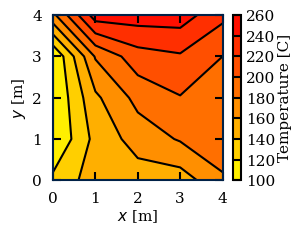

Python code for this plot:
###############################################################################
#
#    solve2DDiffusionEquation.py
#
#    - A script to set up and solve the 2D diffusion equation for conduction
#    in a plate, with fixed temperature boundary conditions applied on the
#    sides of the plate
#
#    [Chapter 2]
#
#    Author: Dr. Aidan Wimshurst (FluidMechanics101)
#
#    - Email: FluidMechanics101@gmail.com
#    - Web  : https://www.fluidmechanics101.com
#    - YouTube: Fluid Mechanics 101
#
#    Version 2.0.0 23/07/2019
#
#    Version 2.0.3 15/04/2022
#    - Updated for python 2 & python 3 compatability.
#
###############################################################################
#
# Required Modules for Matrices and Plotting
#
###############################################################################
import numpy as np
import matplotlib.pyplot as plt
import matplotlib.cm as cm
###############################################################################
#
#    User Inputs
#
###############################################################################

# Thermal Conductivity of the plate (W/mK)
conductivity = 100

# Thickness of the plate (m)
thickness = 0.1

# Length of the plate (x)
plateLength = 4.0

# Width of the plate (y)
plateWidth = 4.0

# Number of cells along the length (Nx)
numCellsLength = 4

# Number of cells along the width (Ny)
numCellsWidth = 4

# Temperature at the left end of the plate
temperatureLeft = 100

# Temperature at the bottom of the plate
temperatureBottom = 150

# Temperature at the right of the plate
temperatureRight = 200

# Temperature at the top of the plate
temperatureTop = 250

# Heat source per unit volume (W/m3)
heatSourcePerVol = 1000

# Plot the data?
plotOutput = 'true'

# Print the set up data? (table of coefficients and matrices)
printSetup = 'true'

# Print the solution output (the temperature vector)
printSolution = 'true'

# ============================================================================
# Code Begins Here
# ============================================================================

# Define a line for printing (to ensure they have the same length)
lineSingle = '------------------------------------------------'
lineDouble = '================================================'

print (lineDouble)
print ('')
print ('   solve2DDiffusionEquation.py')
print ('')
print (' - Fluid Mechanics 101')
print (' - Author: Dr. Aidan Wimshurst')
print (' - Contact: FluidMechanics101@gmail.com')
print ('')
print (' [Chapter 2]')
print (lineDouble)

###############################################################################
#
#     Create the mesh of cells
#
###############################################################################

print (' Creating Mesh')
print (lineSingle)

# Start by calculating the number of cells
numCells = numCellsLength*numCellsWidth

# Calculate the number of faces
numFaces = (numCellsLength+1)*(numCellsWidth+1)

# Coodinates of the faces
# - Assemble as a single long vector, rather than a grid.
# - np.tile and np.repeat are useful for repeating regular patterns.
xFacesPattern = np.linspace(0, plateLength, numCellsLength+1)
yFacesPattern = np.linspace(0, plateWidth, numCellsWidth+1)
xFaces = np.tile(xFacesPattern, numCellsWidth+1)
yFaces = np.repeat(yFacesPattern, numCellsLength+1)

# Coordinates of the centroids
xCentroidPattern = 0.5*(xFacesPattern[1:] + xFacesPattern[0:-1])
yCentroidPattern = 0.5*(yFacesPattern[1:] + yFacesPattern[0:-1])
xCentroids = np.tile(xCentroidPattern, numCellsWidth)
yCentroids = np.repeat(yCentroidPattern, numCellsLength)

# Distance between the cell centroids and the boundaries
dLeftBoundary = 2.0*(xCentroids[0] - xFacesPattern[0])
dTopBoundary = 2.0*(yCentroids[0] - yFacesPattern[0])
dRightBoundary = 2.0*(xFacesPattern[-1] - xCentroids[-1])
dBottomBoundary = 2.0*(yFacesPattern[-1] - yCentroids[-1])

# Assemble the distance vectors
dLeftPattern = np.hstack([dLeftBoundary, xFacesPattern[1:] -
                          xFacesPattern[0:-1]])
dRightPattern = np.hstack([xFacesPattern[1:] - xFacesPattern[0:-1],
                           dRightBoundary])
dBottomPattern = np.hstack([yFacesPattern[1:]-yFacesPattern[0:-1],
                           dBottomBoundary])
dTopPattern = np.hstack([dTopBoundary, yFacesPattern[1:] -
                         yFacesPattern[0:-1]])

dLeft = np.tile(dLeftPattern[0:-1], numCellsWidth)
dRight = np.tile(dRightPattern[1:], numCellsWidth)
dBottom = np.repeat(dBottomPattern[1:], numCellsLength)
dTop = np.repeat(dTopPattern[0:-1], numCellsLength)

# Calculate the cell volumes. They are all have the same volume.
cellLength = plateLength/numCellsLength
cellWidth = plateWidth/numCellsWidth
cellVolume = cellLength*cellWidth*thickness

# Calculate the cross sectional area in the x and y directions
areaX = cellWidth*thickness
areaY = cellLength*thickness

# Identify the cells which have boundary faces. Give them an ID of 1.
topBoundaryID = np.hstack([np.ones(numCellsLength),
                           np.tile(np.zeros(numCellsLength),
                           numCellsWidth - 1)])
bottomBoundaryID = np.hstack([np.tile(np.zeros(numCellsLength),
                              numCellsWidth - 1), np.ones(numCellsLength)])
leftBoundaryID = np.tile(np.hstack([1.0, np.zeros(numCellsLength - 1)]),
                         numCellsWidth)
rightBoundaryID = np.tile(np.hstack([np.zeros(numCellsLength - 1),
                                     1.0]), numCellsWidth)

###############################################################################
#
#     Calculate the Matrix Coefficients
#
###############################################################################

print (' Calculating Matrix Coefficients')
print (lineSingle)

# Diffusive flux per unit area
DA_left = np.divide(conductivity*areaX, dLeft)
DA_right = np.divide(conductivity*areaX, dRight)
DA_bottom = np.divide(conductivity*areaY, dBottom)
DA_top = np.divide(conductivity*areaY, dTop)

# Source term Su
# --------------
# The volume heat flux is the same for interior and boundary cells
Su = cellVolume*np.ones(numCells)*heatSourcePerVol

# Add the contribution from each of the boundary faces
Su += (2.0*temperatureLeft*np.multiply(leftBoundaryID, DA_left))
Su += (2.0*temperatureRight*np.multiply(rightBoundaryID, DA_right))
Su += (2.0*temperatureBottom*np.multiply(bottomBoundaryID, DA_bottom))
Su += (2.0*temperatureTop*np.multiply(topBoundaryID, DA_top))

# Source term Sp
# ---------------
# The source term is zero for interior cells
Sp = np.zeros(numCells)

# Add the contribution from each of the boundary faces
Sp += (-2.0*DA_left*leftBoundaryID)
Sp += (-2.0*DA_right*rightBoundaryID)
Sp += (-2.0*DA_bottom*bottomBoundaryID)
Sp += (-2.0*DA_top*topBoundaryID)

# aL, aR, aT, aB
# --------------

# Only add contributions for interior cells
aL = np.multiply(DA_left, 1 - leftBoundaryID)
aR = np.multiply(DA_right, 1 - rightBoundaryID)
aB = np.multiply(DA_bottom, 1 - bottomBoundaryID)
aT = np.multiply(DA_top, 1 - topBoundaryID)

# Calculate ap from the other coefficients
aP = aL + aR + aB + aT - Sp

###############################################################################
#
#     Print the setup
#
###############################################################################

if (printSetup == 'true'):

    print (' Summary: Set Up')
    print (lineSingle)
    print ('Cell | aL | aR  |  aB |  aT | Sp  |   Su  |  aP ')
    print (lineSingle)
    for i in range(numCells):
        print (('%4i %5.1f %5.1f %5.1f %5.1f %5.1f %7.1f %5.1f' % (
            i+1, aL[i], aR[i], aB[i], aT[i], Sp[i], Su[i], aP[i])))
    print (lineSingle)

###############################################################################
#
#     Create the matrices
#
###############################################################################

print (' Assembling Matrices')
print (lineSingle)

# Start by creating an empty A matrix and an empty B matrix
Amatrix = np.zeros([numCells, numCells])
BVector = np.zeros(numCells)

# Populate the matrix one row at a time (i.e one cell at a time)

#
# NOTE: this method is deliberately inefficient for this problem
#        but it is useful for learning purposes. We could populate the
#        diagonals and the off-diagonals directly.

for i in range(numCells):

    # Do the A matrix diagonal coefficients
    Amatrix[i, i] = aP[i]

    # Do the B matrix coefficients
    BVector[i] = Su[i]

    # Does the cell have a left boundary?
    if (leftBoundaryID[i] == 0.0):
        Amatrix[i, i-1] = -1.0*aL[i]

    # Does the cell have a right boundary?
    if (rightBoundaryID[i] == 0.0):
        Amatrix[i, i+1] = -1.0*aR[i]

    # Does the cell have a bottom boundary?
    if (bottomBoundaryID[i] == 0.0):
        Amatrix[i, i+numCellsLength] = -1.0*aB[i]

    # Does the cell have a top boundary?
    if (topBoundaryID[i] == 0.0):
        Amatrix[i, i-numCellsLength] = -1.0*aT[i]

###############################################################################
#
#     Print the A matrix as a check
#
###############################################################################

if (printSetup == 'true'):

    np.set_printoptions(linewidth=np.inf)
    print (Amatrix)
    print (lineSingle)

###############################################################################
#
#     Solve the matrices
#
###############################################################################

print (' Solving ...')
print (lineSingle)

# Use the built-in python solution module
Tvector = np.linalg.solve(Amatrix, BVector)

# Reshape the vector into a grid
Tgrid = Tvector.reshape(numCellsWidth, numCellsLength)

print (' Equations Solved')
print (lineSingle)

###############################################################################
#
#     Print the Results
#
###############################################################################

if (printSolution == 'true'):

    print (' Solution: Temperature Field')
    print (lineSingle)
    print (Tgrid)
    print (lineSingle)

###############################################################################
#
#     Heat Fluxes
#
###############################################################################

# Calculate the temperature differences
# - To do this we need to stack on the boundary temperatures onto the grid
Tleftrightshift = np.hstack([temperatureLeft*np.ones([numCellsWidth, 1]),
                            Tgrid,
                            temperatureRight*np.ones([numCellsWidth, 1])])
Ttopbottomshift = np.vstack([temperatureTop*np.ones([numCellsLength]),
                            Tgrid,
                            temperatureBottom*np.ones([numCellsLength])])

# Now we can calculate the temperature differences
deltaTleft = Tleftrightshift[:, 1:-1]-Tleftrightshift[:, 0:-2]
deltaTright = Tleftrightshift[:, 2:]-Tleftrightshift[:, 1:-1]
deltaTtop = Ttopbottomshift[0:-2, :]-Ttopbottomshift[1:-1, :]
deltaTbottom = Ttopbottomshift[1:-1, :] - Ttopbottomshift[2:, :]

# We now need to calculate the diffusive heat flux (DA) on each face
# - Start by reshaping the DA vectors into a grid of the correct size
DA_left_grid = DA_left.reshape(numCellsWidth, numCellsLength)
DA_right_grid = DA_right.reshape(numCellsWidth, numCellsLength)
DA_top_grid = DA_top.reshape(numCellsWidth, numCellsLength)
DA_bottom_grid = DA_bottom.reshape(numCellsWidth, numCellsLength)

# Calculate the boundary face fluxes
DA_left_boundary = ((2.0*conductivity*areaX/dLeftBoundary) *
                    np.ones([numCellsWidth, 1]))
DA_right_boundary = ((2.0*conductivity*areaX/dRightBoundary) *
                     np.ones([numCellsWidth, 1]))
DA_top_boundary = ((2.0*conductivity*areaY/dTopBoundary) *
                   np.ones([numCellsLength]))
DA_bottom_boundary = ((2.0*conductivity*areaY/dBottomBoundary) *
                      np.ones([numCellsLength]))

# Now stack on the boundary face fluxes to the grid
DA_left_shift = np.hstack([DA_left_boundary, DA_left_grid[:, 1:]])
DA_right_shift = np.hstack([DA_right_grid[:, 0:-1], DA_right_boundary])
DA_top_shift = np.vstack([DA_top_boundary, DA_top_grid[1:, :]])
DA_bottom_shift = np.vstack([DA_bottom_grid[0:-1, :], DA_top_boundary])

# Unit normal vectors
normalsLeftGrid = -1.0*np.ones([numCellsWidth, numCellsLength])
normalsRightGrid = np.ones([numCellsWidth, numCellsLength])
normalsBottomGrid = -1.0*np.ones([numCellsWidth, numCellsLength])
normalsTopGrid = np.ones([numCellsWidth, numCellsLength])

# Now we can compute the heat fluxes
heatFluxLeft = -np.multiply(np.multiply(DA_left_shift, deltaTleft),
                            normalsLeftGrid)
heatFluxRight = -np.multiply(np.multiply(DA_right_shift, deltaTright),
                             normalsRightGrid)
heatFluxTop = -np.multiply(np.multiply(DA_top_shift, deltaTtop),
                           normalsTopGrid)
heatFluxBottom = -np.multiply(np.multiply(DA_bottom_shift, deltaTbottom),
                              normalsBottomGrid)

# Calculate the volumetric heat source in each cell
sourceVol = heatSourcePerVol*cellVolume*np.ones([numCellsWidth,
                                                numCellsLength])

# Calculate the error in the heat flux balance in each cell
error = (sourceVol - heatFluxLeft - heatFluxRight - heatFluxTop -
         heatFluxBottom)

# Reshape the matrices into vectors for printing
heatFluxLeftVector = heatFluxLeft.flatten()
heatFluxRightVector = heatFluxRight.flatten()
heatFluxTopVector = heatFluxTop.flatten()
heatFluxBottomVector = heatFluxBottom.flatten()
sourceVolVector = sourceVol.flatten()
errorVector = error.flatten()

if (printSolution == 'true'):

    print (' Cell Heat Flux Balance')
    print (lineSingle)
    print (' Cell|  QL   |  QR   |  QT   |  QB   |  SV   |  Err')
    print (lineSingle)
    for i in range(numCells):
        print (('%4i %7.1f %7.1f %7.1f %7.1f %7.1f %7.1f' % (
            i+1, heatFluxLeftVector[i], heatFluxRightVector[i],
            heatFluxTopVector[i], heatFluxBottomVector[i],
            sourceVolVector[i], errorVector[i])))
    print (lineSingle)

# Sum the heat fluxes across the boundary faces to give the total heat flux
# across each boundary
heatFluxLeftBoundaryTotal = np.sum(np.multiply(leftBoundaryID,
                                   heatFluxLeftVector))
heatFluxRightBoundaryTotal = np.sum(np.multiply(rightBoundaryID,
                                    heatFluxRightVector))
heatFluxBottomBoundaryTotal = np.sum(np.multiply(bottomBoundaryID,
                                     heatFluxBottomVector))
heatFluxTopBoundaryTotal = np.sum(np.multiply(topBoundaryID,
                                  heatFluxTopVector))
heatFluxBoundaryTotal = (heatFluxLeftBoundaryTotal
                         + heatFluxRightBoundaryTotal
                         + heatFluxTopBoundaryTotal
                         + heatFluxBottomBoundaryTotal)
heatGeneratedTotal = np.sum(sourceVolVector)

if (printSolution == 'true'):

    print (' Boundary Heat Flux Balance')
    print (lineSingle)
    print ((' Left      : %7.1f [W]' % (heatFluxLeftBoundaryTotal)))
    print ((' Right     : %7.1f [W]' % (heatFluxRightBoundaryTotal)))
    print ((' Bottom    : %7.1f [W]' % (heatFluxBottomBoundaryTotal)))
    print ((' Top       : %7.1f [W]' % (heatFluxTopBoundaryTotal)))
    print ((' Total     : %7.1f [W]' % (heatFluxBoundaryTotal)))
    print (lineSingle)
    print ((' Generated : %7.1f [W]' % (heatGeneratedTotal)))
    print (lineSingle)
    print ((' Error     : %7.1f [W]' % (heatFluxBoundaryTotal -
                                        heatGeneratedTotal)))
    print (lineSingle)

###############################################################################
#
#     Interpolate the node temperatures
#
###############################################################################

# Interpolate the solution on the interior nodes from the CFD solution
Tleftrightnodes = 0.5*(Tgrid[:, 1:]+Tgrid[:, :-1])
Tinternalnodes = 0.5*(Tleftrightnodes[1:, :] + Tleftrightnodes[:-1, :])

# Interpolate the boundary temperatures in the corners
temperatureTopLeftCorner = 0.5*(temperatureTop+temperatureLeft)
temperatureTopRightCorner = 0.5*(temperatureTop+temperatureRight)
temperatureBottomLeftCorner = 0.5*(temperatureBottom+temperatureLeft)
temperatureBottomRightCorner = 0.5*(temperatureBottom+temperatureRight)

# Assemble the temperatures on all the boundary nodes
temperatureTopVector = np.hstack([temperatureTopLeftCorner,
                                 temperatureTop*np.ones(numCellsLength-1),
                                 temperatureTopRightCorner])
temperatureBottomVector = np.hstack([temperatureBottomLeftCorner,
                                    temperatureBottom *
                                    np.ones(numCellsLength-1),
                                    temperatureBottomRightCorner])
temperatureLeftVector = temperatureLeft*np.ones([numCellsWidth-1, 1])
temperatureRightVector = temperatureRight*np.ones([numCellsWidth-1, 1])

# Assemble the temperature on all of the nodes together as one grid
Tnodes = np.vstack([temperatureTopVector, np.hstack([temperatureLeftVector,
                   Tinternalnodes, temperatureRightVector]),
                   temperatureBottomVector])

# X and Y coordinates of the nodes
xNodes = xFaces.reshape([numCellsWidth+1, numCellsLength+1])
yNodes = np.flipud(yFaces.reshape([numCellsWidth+1, numCellsLength+1]))

###############################################################################
#
#     Plot the solution
#
###############################################################################

# Plot the data if desired
if (plotOutput == 'true'):

    print (' Plotting ...')
    print (lineSingle)

    # Configure the plot to look how you want
    # - The plot is currently 3.1 inches by 2.5 inches, so that 2 images can
    #     fit side by side on a page.
    fontSize = 11
    fontSizeLegend = 11
    lineWidth = 1.5
    tickPad = 8
    tickPad2 = 16
    labelPadY = 3
    labelPadX = 2
    boxPad = 2
    tickLength = 4
    markerSize = 4

    # Colours - Can use rgb or html
    lightBlue = '#bfc8d1'
    shadeBlue = '#8091a4'
    darkBlue = '#002147'

    # Use latex 'CMU sans-serif' font in the plots.
    plt.rc('font', family='serif')
    plt.rcParams['axes.linewidth'] = lineWidth
    plt.rcParams["figure.figsize"] = (3.1, 2.5)

    fig1 = plt.figure(1)
    ax = fig1.add_subplot(111)
    fig1.tight_layout(pad=boxPad)
    cmap_reversed = cm.get_cmap('autumn_r')
    CS = ax.contourf(xNodes, yNodes, Tnodes, cmap=cmap_reversed)
    CS2 = ax.contour(CS, colors='k')
    ax.set_xlabel(r'$x$ [m]', fontsize=fontSize, labelpad=labelPadX)
    ax.set_ylabel(r'$y$ [m]', fontsize=fontSize, labelpad=labelPadY)
    plt.yticks(np.arange(0, plateLength+1, 1), fontsize=fontSize)
    plt.xticks(np.arange(0, plateWidth+1, 1), fontsize=fontSize)
    cbar = fig1.colorbar(CS)
    cbar.ax.set_ylabel('Temperature [C]', fontsize=fontSize,
                       labelpad=labelPadX)
    cbar.ax.tick_params(size=0, width=lineWidth)
    cbar.add_lines(CS2)
    cbar.ax.tick_params(labelsize=fontSize)
    ax.tick_params(which='both', direction='in', length=6,
                   width=lineWidth, gridOn=False, pad=tickPad)
    ax.yaxis.set_ticks_position('both')
    ax.xaxis.set_ticks_position('both')
    plt.setp(list(ax.spines.values()), linewidth=lineWidth)
    ax.spines['bottom'].set_color(darkBlue)
    ax.spines['top'].set_color(darkBlue)
    ax.spines['right'].set_color(darkBlue)
    ax.spines['left'].set_color(darkBlue)
    plt.show()

###############################################################################
#
#     End of File
#
###############################################################################
